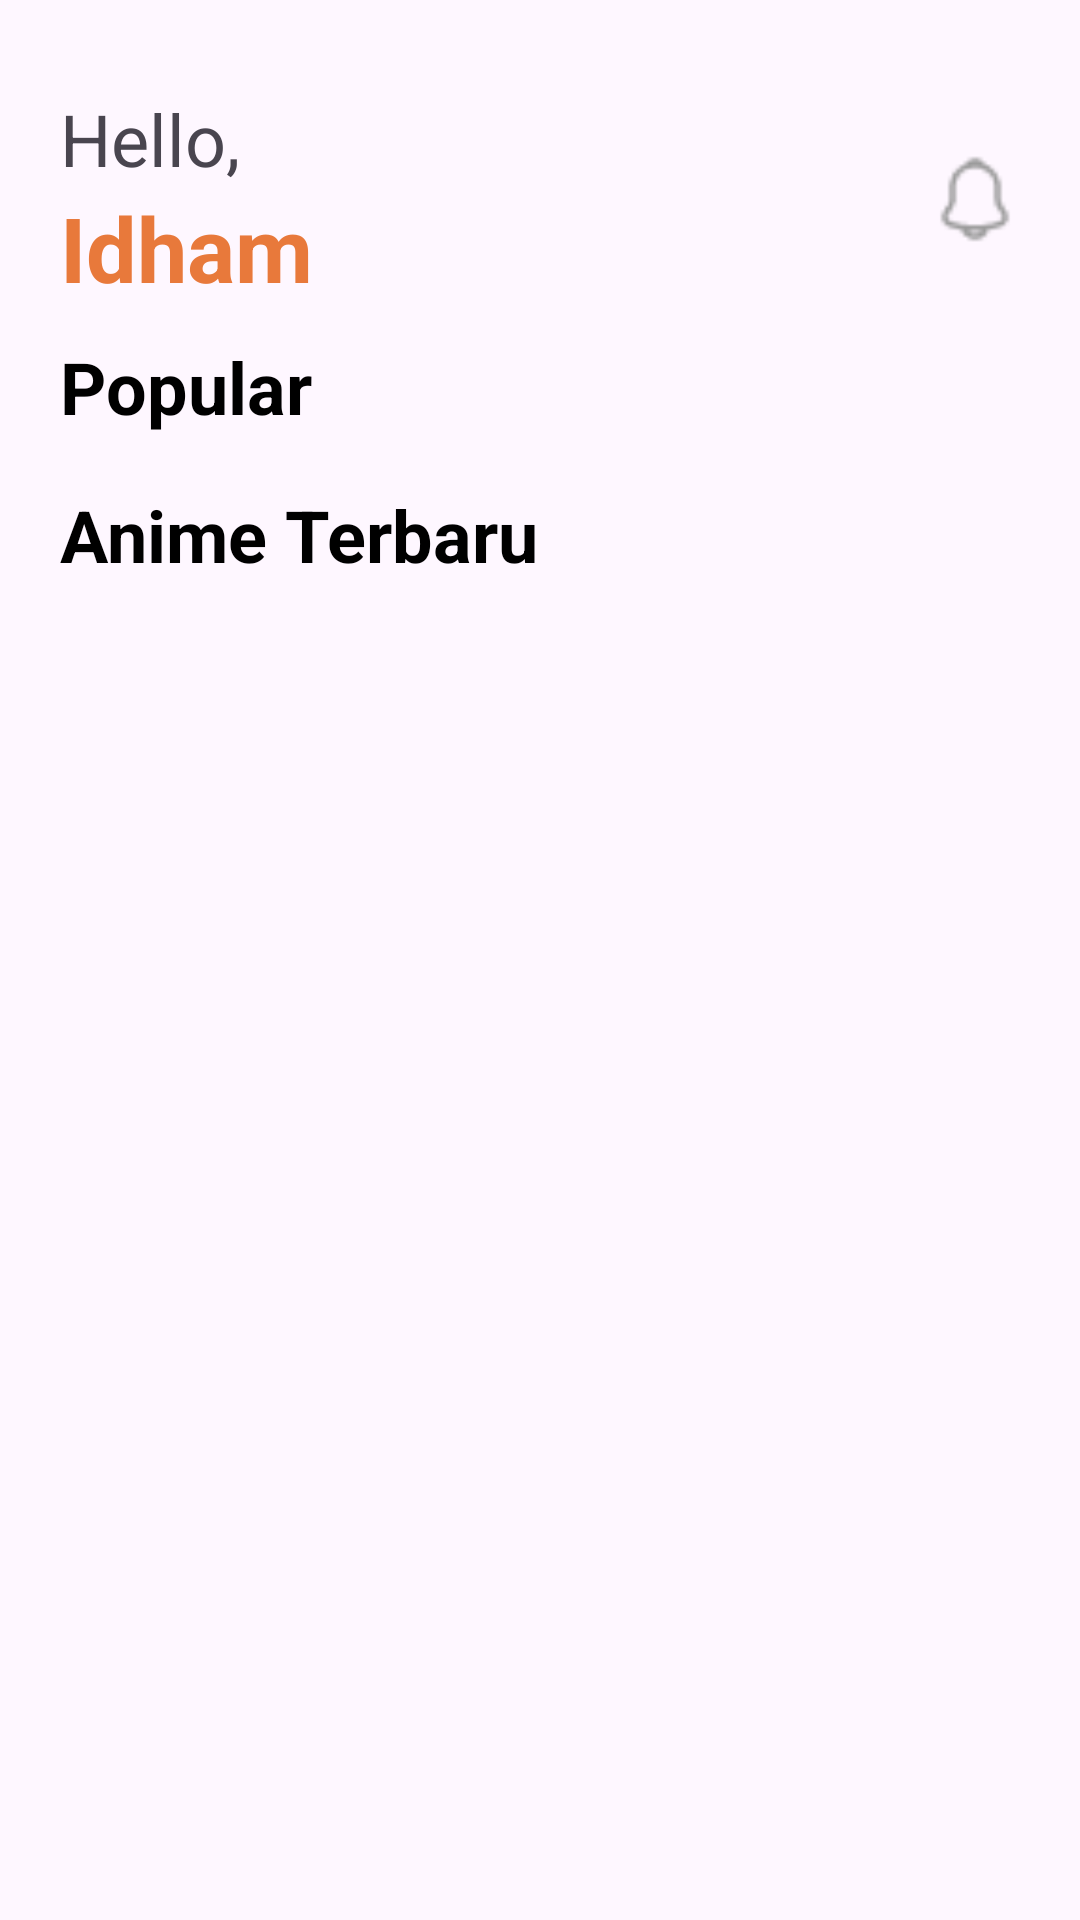

Here is an Android app screen rendered from its layout file. Give the layout XML and the strings, colors and styles it references.
<!-- AndroidManifest.xml: application theme Theme.Iratoon -->
<!-- res/layout/fragment_home.xml -->
<?xml version="1.0" encoding="utf-8"?>
<androidx.core.widget.NestedScrollView xmlns:android="http://schemas.android.com/apk/res/android"
    xmlns:tools="http://schemas.android.com/tools"
    android:layout_width="match_parent"
    android:layout_height="match_parent"
    tools:context=".HomeFragment"
    android:paddingBottom="110dp"
    android:clipToPadding="false"
    >

    <LinearLayout
        android:layout_width="match_parent"
        android:layout_height="match_parent"
        android:layout_marginLeft="10dp"
        android:layout_marginRight="10dp"
        android:orientation="vertical">

        <LinearLayout
            android:layout_width="match_parent"
            android:layout_height="match_parent"
            android:orientation="horizontal"
            android:layout_marginLeft="10dp"
            android:layout_marginRight="10dp"
            android:layout_marginTop="30dp"
            >

            <LinearLayout
                android:layout_width="wrap_content"
                android:layout_height="wrap_content"
                android:orientation="vertical"
                android:layout_weight="1"
                >
                <TextView
                    android:layout_width="wrap_content"
                    android:layout_height="wrap_content"
                    android:text="Hello,"
                    android:textSize="24sp"/>
                <TextView
                    android:layout_width="wrap_content"
                    android:layout_height="wrap_content"
                    android:textColor="#E8793B"
                    android:text="Idham"
                    android:textSize="30sp"
                    android:textStyle="bold"/>
            </LinearLayout>

            <ImageView
                android:layout_width="30dp"
                android:layout_height="30dp"
                android:src="@drawable/notification"
                android:layout_gravity="center_vertical"
                />
        </LinearLayout>

        <TextView
            android:layout_width="match_parent"
            android:layout_height="match_parent"
            android:text="Popular"
            android:textColor="#000000"
            android:layout_marginTop="10dp"
            android:layout_marginLeft="10dp"
            android:textSize="24sp"
            android:textStyle="bold"/>

        <androidx.recyclerview.widget.RecyclerView
            android:layout_width="match_parent"
            android:layout_height="wrap_content"
            android:layout_marginTop="5dp"
            android:id="@+id/rvPopular"/>

        <TextView
            android:layout_width="wrap_content"
            android:layout_height="wrap_content"
            android:textSize="24sp"
            android:text="Anime Terbaru"
            android:textColor="#000000"
            android:textStyle="bold"
            android:layout_marginTop="12dp"
            android:layout_marginLeft="10dp"
            />

        <androidx.recyclerview.widget.RecyclerView
            android:layout_width="match_parent"
            android:layout_height="wrap_content"
            android:layout_marginTop="5dp"
            android:id="@+id/rvTerbaru"/>


    </LinearLayout>

</androidx.core.widget.NestedScrollView>
<!-- resources referenced by this layout -->
<resources>
  <!-- drawable notification: png bitmap (drawable, 372 bytes) -->
  <style name="Theme.Iratoon" parent="Base.Theme.Iratoon" />
  <style name="Base.Theme.Iratoon" parent="Theme.Material3.DayNight.NoActionBar">
          
          
      </style>
</resources>
